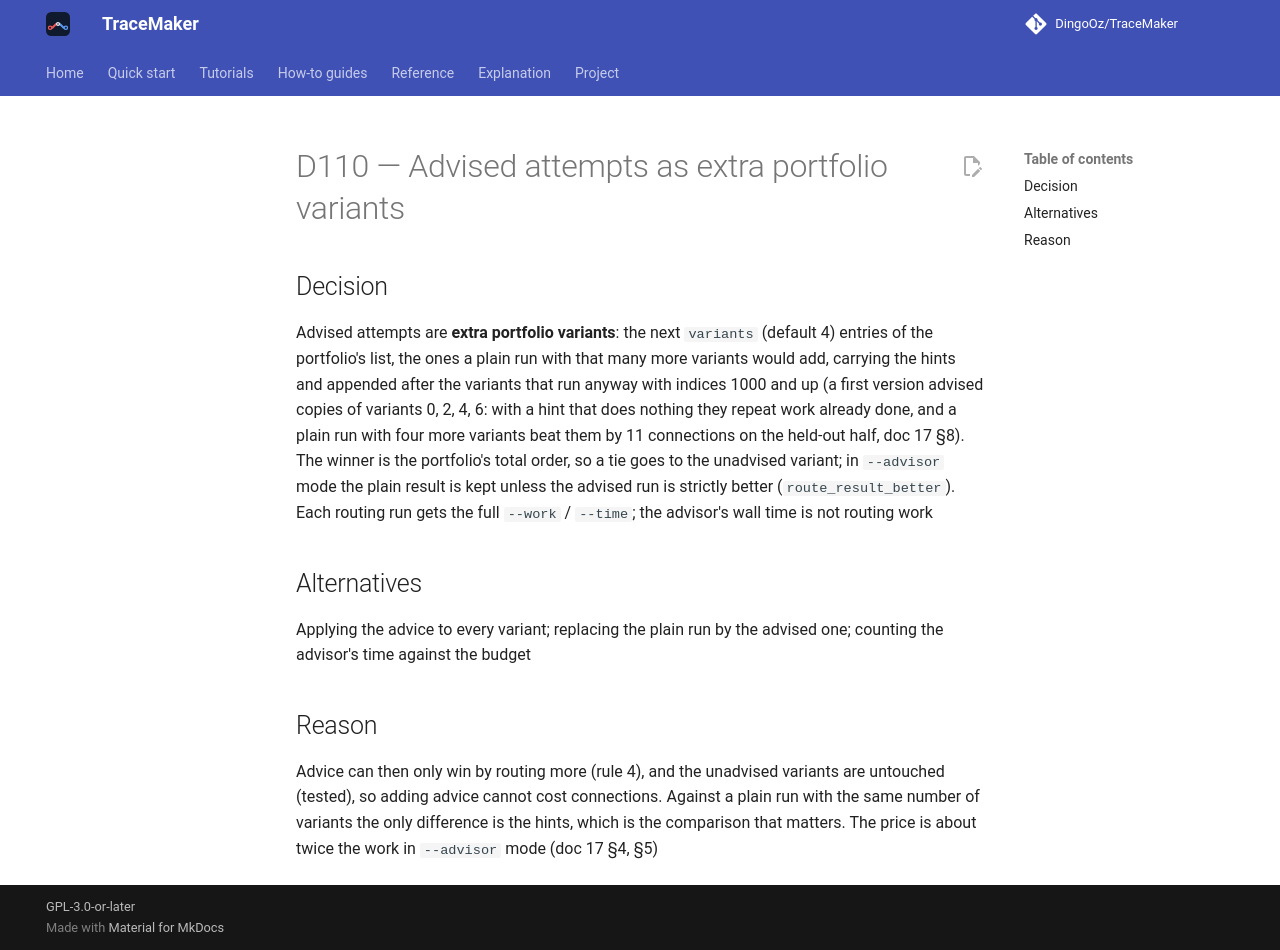

repository: DingoOz/TraceMaker · page: dev/decisions/D110/index.html · generator: mkdocs

---
id: D110
title: "Advised attempts as extra portfolio variants"
status: accepted
relates: []
docs: ["17"]
---

# D110 — Advised attempts as extra portfolio variants

## Decision

Advised attempts are **extra portfolio variants**: the next `variants` (default 4) entries of the portfolio's list, the ones a plain run with that many more variants would add, carrying the hints and appended after the variants that run anyway with indices 1000 and up (a first version advised copies of variants 0, 2, 4, 6: with a hint that does nothing they repeat work already done, and a plain run with four more variants beat them by 11 connections on the held-out half, doc 17 §8). The winner is the portfolio's total order, so a tie goes to the unadvised variant; in `--advisor` mode the plain result is kept unless the advised run is strictly better (`route_result_better`). Each routing run gets the full `--work` / `--time`; the advisor's wall time is not routing work

## Alternatives

Applying the advice to every variant; replacing the plain run by the advised one; counting the advisor's time against the budget

## Reason

Advice can then only win by routing more (rule 4), and the unadvised variants are untouched (tested), so adding advice cannot cost connections. Against a plain run with the same number of variants the only difference is the hints, which is the comparison that matters. The price is about twice the work in `--advisor` mode (doc 17 §4, §5)
